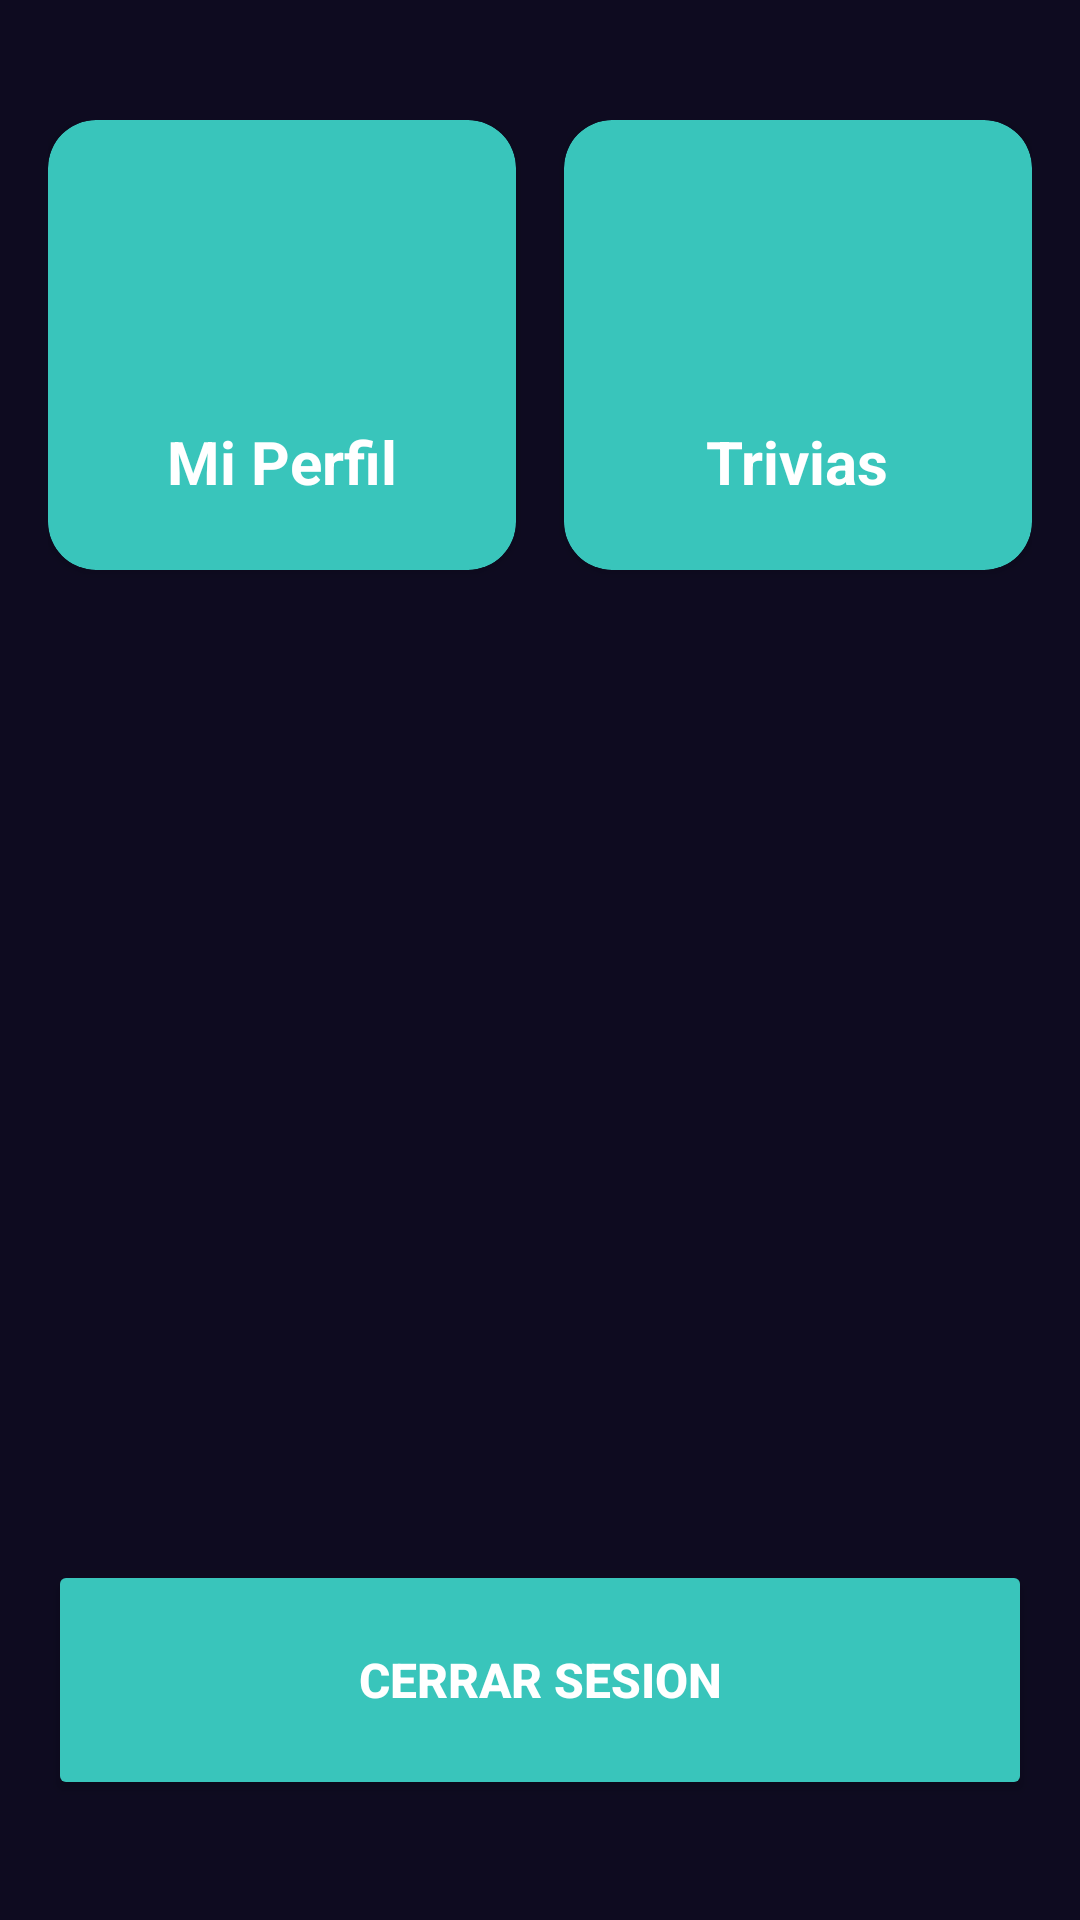

Produce the Android XML layout that renders to this screen, including the resource entries it uses.
<!-- AndroidManifest.xml: application theme Theme.QuizCraftApp -->
<!-- res/layout/activity_main.xml -->
<?xml version="1.0" encoding="utf-8"?>
<androidx.constraintlayout.widget.ConstraintLayout xmlns:android="http://schemas.android.com/apk/res/android"
    xmlns:app="http://schemas.android.com/apk/res-auto"
    xmlns:tools="http://schemas.android.com/tools"
    android:id="@+id/main"
    android:layout_width="match_parent"
    android:layout_height="match_parent"
    android:paddingHorizontal="16dp"
    android:paddingVertical="40dp"
    android:background="@color/background_app"
    tools:context=".MainActivity">

    <androidx.cardview.widget.CardView
        android:id="@+id/btnProfile"
        android:layout_width="0dp"
        android:layout_height="150dp"
        android:layout_marginEnd="16dp"
        app:cardCornerRadius="16dp"
        app:cardBackgroundColor="@color/colorPrimary"
        app:layout_constraintEnd_toStartOf="@+id/btnTrivias"
        app:layout_constraintStart_toStartOf="parent"
        app:layout_constraintTop_toTopOf="parent"
        >
        <androidx.appcompat.widget.LinearLayoutCompat
            android:layout_width="match_parent"
            android:layout_height="match_parent"
            android:gravity="center"
            android:orientation="vertical">
            <ImageView
                android:layout_width="70dp"
                android:layout_height="70dp"
                app:tint="@color/white"
                android:src="@drawable/ic_account"
                />
            <TextView
                android:layout_width="wrap_content"
                android:layout_height="wrap_content"
                android:text="@string/profile"
                android:layout_marginTop="8dp"
                android:textColor="@color/white"
                android:textStyle="bold"
                android:textSize="20sp"
                />

        </androidx.appcompat.widget.LinearLayoutCompat>

    </androidx.cardview.widget.CardView>

    <androidx.cardview.widget.CardView
        android:id="@+id/btnTrivias"
        android:layout_width="0dp"
        android:layout_height="150dp"
        app:cardCornerRadius="16dp"
        app:cardBackgroundColor="@color/colorPrimary"
        app:layout_constraintStart_toEndOf="@+id/btnProfile"
        app:layout_constraintEnd_toEndOf="parent"
        app:layout_constraintTop_toTopOf="parent"
        >
        <androidx.appcompat.widget.LinearLayoutCompat
            android:layout_width="match_parent"
            android:layout_height="match_parent"
            android:orientation="vertical"
            android:gravity="center">
            <ImageView
                android:layout_width="70dp"
                android:layout_height="70dp"
                android:src="@drawable/ic_question_mark"
                app:tint="@color/white"
                />
            <TextView
                android:layout_width="wrap_content"
                android:layout_height="wrap_content"
                android:text="@string/trivias"
                android:layout_marginTop="8dp"
                android:textStyle="bold"
                android:textColor="@color/white"
                android:textSize="20sp"
                />

        </androidx.appcompat.widget.LinearLayoutCompat>
    </androidx.cardview.widget.CardView>

    <Button
        android:layout_width="0dp"
        android:layout_height="80dp"
        android:text="@string/logout"
        android:textColor="@color/white"
        android:backgroundTint="@color/colorPrimary"
        android:textStyle="bold"
        android:textSize="16sp"
        app:layout_constraintStart_toStartOf="parent"
        app:layout_constraintEnd_toEndOf="parent"
        app:layout_constraintBottom_toBottomOf="parent"
        />

</androidx.constraintlayout.widget.ConstraintLayout>
<!-- resources referenced by this layout -->
<resources>
  <color name="background_app">#0e0b20</color>
  <color name="colorPrimary">#39c5bb</color>
  <color name="white">#FFFFFFFF</color>
  <string name="logout">Cerrar Sesion</string>
  <string name="profile">Mi Perfil</string>
  <string name="trivias">Trivias</string>
  <style name="Theme.QuizCraftApp" parent="Theme.MaterialComponents.DayNight.DarkActionBar">
          
          <item name="colorPrimary">@color/purple_500</item>
          <item name="colorPrimaryVariant">@color/purple_700</item>
          <item name="colorOnPrimary">@color/white</item>
          
          <item name="colorSecondary">@color/teal_200</item>
          <item name="colorSecondaryVariant">@color/teal_700</item>
          <item name="colorOnSecondary">@color/black</item>
          
          <item name="android:statusBarColor">?attr/colorPrimaryVariant</item>
          
      </style>
  <color name="purple_500">#FF6200EE</color>
  <color name="purple_700">#FF3700B3</color>
  <color name="teal_200">#FF03DAC5</color>
  <color name="teal_700">#FF018786</color>
  <color name="black">#FF000000</color>
</resources>
